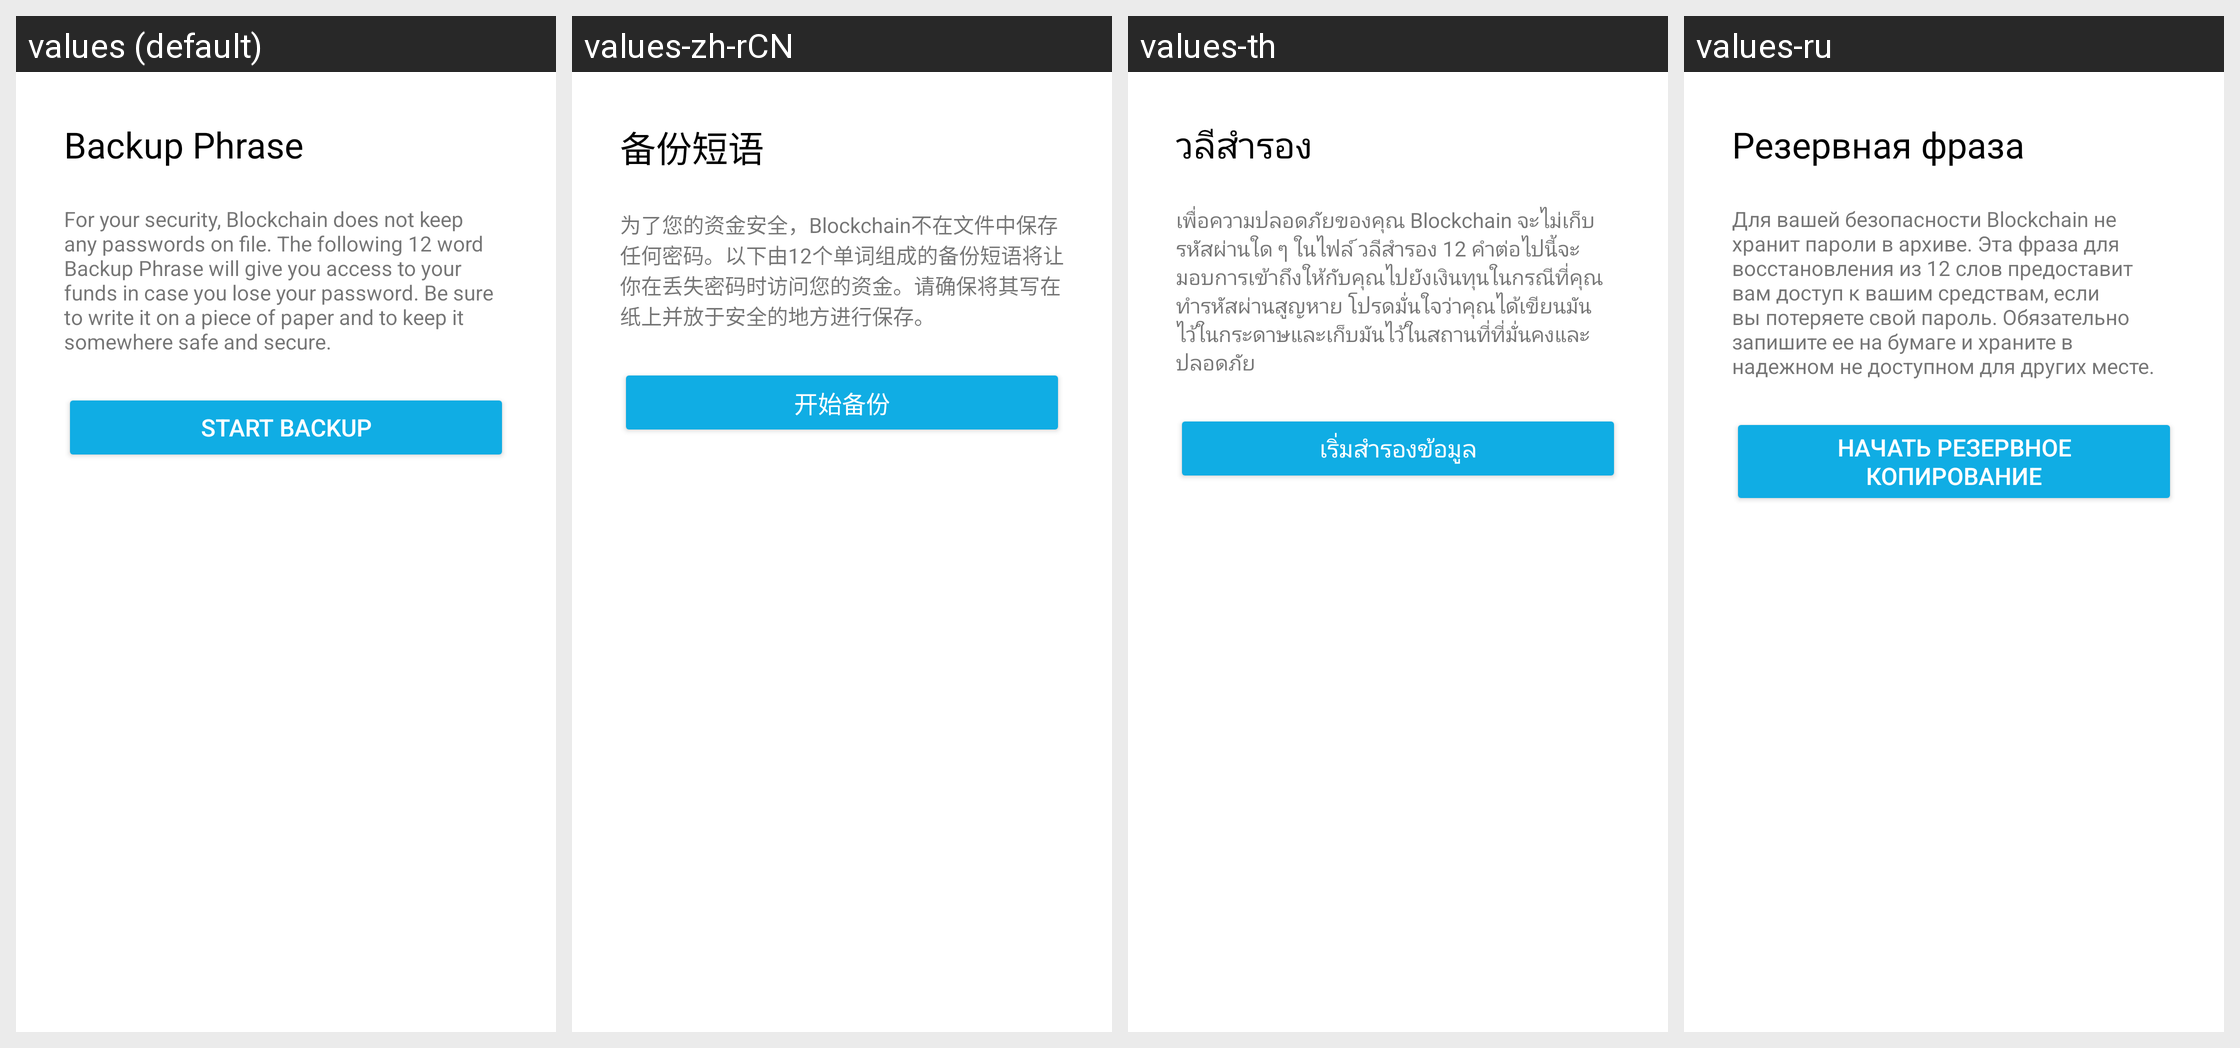

Here is an Android app screen in its default locale and in the app's own translations. Write out the translated-string differences for the strings that appear on this screen.
Android screen res/layout/fragment_backup_start.xml rendered under 4 locales, left to right: values (default), values-zh-rCN, values-th, values-ru. Device: Nexus 5 (rendered at 1080×1920; each locale shown at half size, 540×960, under a caption strip naming it); theme AppTheme.
Other locales in the repository, not shown: values-cs, values-de, values-es, values-fr, values-id, values-it, values-ja, values-ko, values-nl, values-pl, values-pt-rBR, values-tr, values-uk, values-vi.
Strings drawn on this screen, with the default value and each locale's value (text and hints the layout hard-codes, and strings that could not be matched under every locale, appear in the picture but are not listed):

backup_header
  values: Backup Phrase
  values-zh-rCN: 备份短语
  values-th: วลีสำรอง
  values-ru: Резервная фраза

backup_explanation
  values: For your security, Blockchain does not keep any passwords on file. The following 12 word Backup Phrase will give you access to your funds in case you lose your password. Be sure to write it on a piece of paper and to keep it somewhere safe and secure.
  values-zh-rCN: 为了您的资金安全，Blockchain不在文件中保存任何密码。以下由12个单词组成的备份短语将让你在丢失密码时访问您的资金。请确保将其写在纸上并放于安全的地方进行保存。
  values-th: เพื่อความปลอดภัยของคุณ Blockchain จะไม่เก็บรหัสผ่านใด ๆ ในไฟล์ วลีสำรอง 12 คำต่อไปนี้จะมอบการเข้าถึงให้กับคุณไปยังเงินทุนในกรณีที่คุณทำรหัสผ่านสูญหาย โปรดมั่นใจว่าคุณได้เขียนมันไว้ในกระดาษและเก็บมันไว้ในสถานที่ที่มั่นคงและปลอดภัย
  values-ru: Для вашей безопасности Blockchain не хранит пароли в архиве. Эта фраза для восстановления из 12 слов предоставит вам доступ к вашим средствам, если вы потеряете свой пароль. Обязательно запишите ее на бумаге и храните в надежном не доступном для других месте.

backup_button_start
  values: Start backup
  values-zh-rCN: 开始备份
  values-th: เริ่มสำรองข้อมูล
  values-ru: Начать резервное копирование
